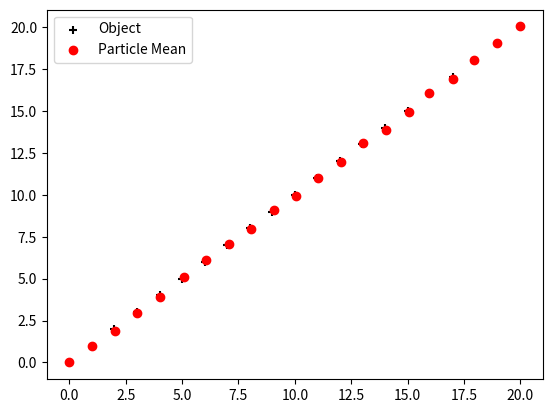

This figure's Python source:
#!/usr/bin/env python3
# -*- coding: utf-8 -*-
"""
Created on Mon Sep 21 13:53:36 2020

[redacted]
"""


import numpy as np
import matplotlib.pyplot as plt
import random
from numpy.random import uniform
from numpy.random import randn
from scipy.stats import norm

def run_linear_particle_filter(number_of_particles = 1000,
                               number_of_iterations = 20,
                               initial_particle_x_range = [-1,1], 
                               initial_particle_y_range = [-1,1],
                               initial_object_location = [0,0],
                               object_location_change = [1,1],
                               sensor_std = .1,
                               particle_std = .1):
    '''
[redacted]
    
    PARAMETERS
     - number_of_particles:       Number of particles in filter
     - number_of_iterations:      Number of iterations in filter
     - initial_particle_x_range:  Initial x range for particles
     - initial_particle_y_range:  Initial y range for particles
     - initial_object_location:   Initial location of object
     - object_location_change:    Change in object location per step
     - sensor_std:                Standard deviation for sensor
     - particle_std:              Standard deviation for particles
        
    DESCRIPTION
    A particle filter created to estimate the location of 
    an object with linear motion. There is uncertainty in 
    the system behaviour when we move the particles and 
    there is uncertainty in the sensor when we measure
    the distance between particles and the object. 
    '''
    
    # Create an empty array for the location of each particle,
    # storing x coordinates in column 0, y coordinates 
    # in column 1
    particle_locations = np.empty((number_of_particles, 2))
    
    # Distribute x and y coordinates uniformly over
    # x range and y range
    particle_locations[:, 0] = uniform(initial_particle_x_range[0], 
                              initial_particle_x_range[1], 
                              size = number_of_particles)
    
    particle_locations[:, 1] = uniform(initial_particle_y_range[0], 
                              initial_particle_y_range[1], 
                              size = number_of_particles)

    # Set particle weights
    particle_weights = np.zeros(number_of_particles)
    
    # Create array for the mean of the particle locations
    object_location = initial_object_location
    
    particle_means = np.zeros((number_of_iterations+1,2))
    object_locations = np.zeros((number_of_iterations+1,2))
    
    particle_means[0,:] = [object_location[0],object_location[1]]
    object_locations[0,:] = [object_location[0],object_location[1]]
    
    # Loop through time steps
    for iteration in range(number_of_iterations):
        
        # Move object
        object_location[0] += object_location_change[0]
        object_location[1] += object_location_change[1]
        object_locations[iteration+1,:] = [object_location[0],object_location[1]]
        
        # Move particles according to object 
        # dynamics
        particle_locations[:,0] += object_location_change[0] 
        + randn(number_of_particles)*particle_std
        particle_locations[:,1] += object_location_change[1] 
        + randn(number_of_particles)*particle_std
        
        # Update particle weights according to 
        # measurements 
        distance_between_particles_object = abs(
            np.linalg.norm(particle_locations - object_location, axis=1) 
                                             + randn(number_of_particles)*sensor_std)

        particle_weights.fill(1.)     
        particle_weights *= 1. / (distance_between_particles_object + 1.e-300)
        particle_weights /= sum(particle_weights)
        
        # Resample particles based on weights
        # Possibly add in if statement to only resample when weights are small enough
        random_offset = random.random()
        random_positions = [(x + random_offset)/number_of_particles 
                            for x in list(range(number_of_particles))]

        # Calculate where in the cumsum these 
        # random positions lie and pick that
        # particle to be sampled.
        cumulative_sum = np.cumsum(particle_weights)/sum(particle_weights)

        particle_choices = np.zeros(number_of_particles, 'i')
        i, j = 0, 0
        while i < number_of_particles:
            if random_positions[i] < cumulative_sum[j]:
                particle_choices[i] = j
                i += 1
            else:
                j += 1
        
        particle_locations[:] = particle_locations[particle_choices]
        particle_weights[:] = particle_weights[particle_choices]
            
        # Calculate mean and variance of 
        # particles
        mean = np.average(particle_locations, weights=particle_weights, axis=0)
        var  = np.average((particle_locations - mean)**2, weights=particle_weights, axis=0)
        
        # Record particle locations  
        particle_means[iteration+1,:] = [mean[0],mean[1]]
        
    # Plot particle means and object locations
    plt.figure()
    plt.scatter(object_locations[:,0], object_locations[:,1], color = 'k', marker = '+')
    plt.scatter(particle_means[:,0], particle_means[:,1], color = 'r', marker = 'o')
    plt.legend(['Object', 'Particle Mean'])
    plt.show()
    
    print('Final location error = ', np.linalg.norm(mean - object_location, axis=0))
    print('Final variance in particles = ', var)

run_linear_particle_filter()